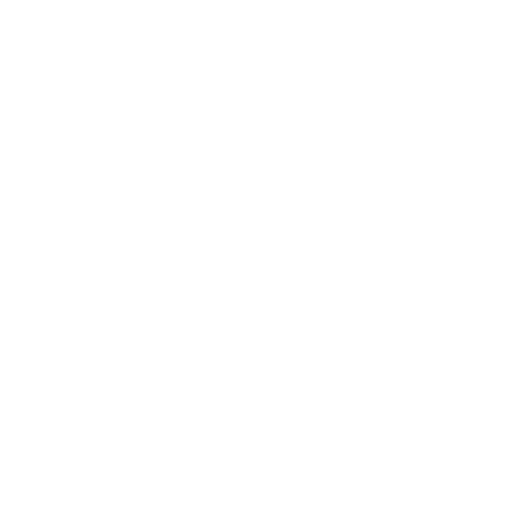
t = 0.00 s
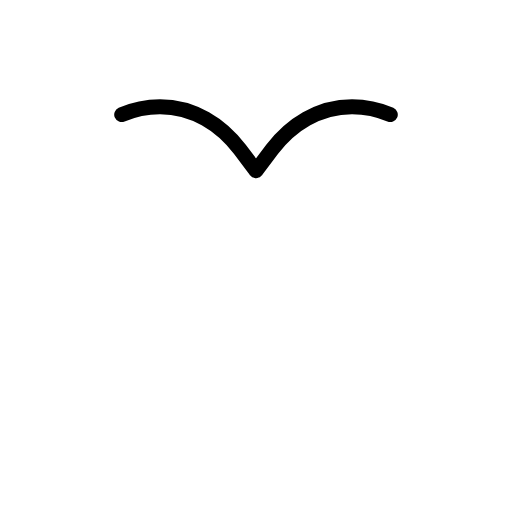
t = 0.13 s
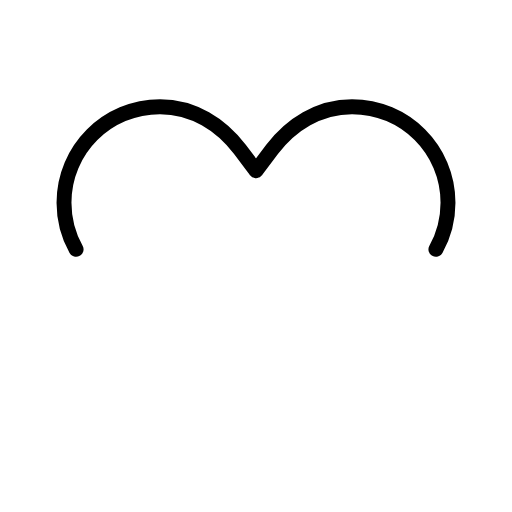
t = 0.25 s
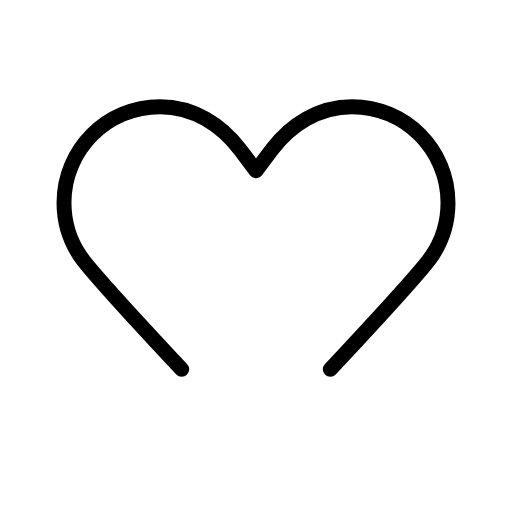
t = 0.38 s
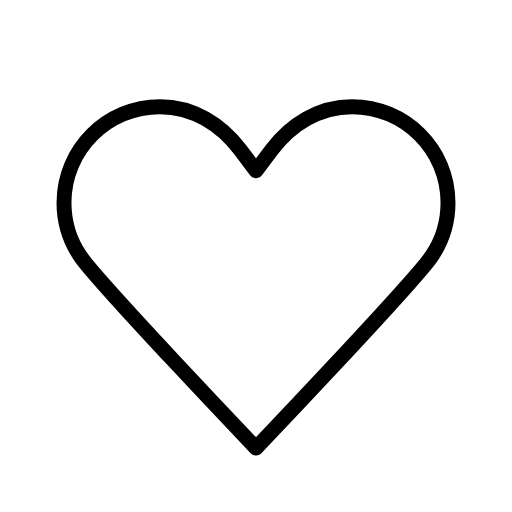
t = 0.50 s

The animated SVG that drew these frames (rendered in a browser with its animation timeline set to each time). Animation: 1 SMIL element (animate=1); one cycle of 0.50 s.

<svg xmlns="http://www.w3.org/2000/svg" width="1em" height="1em" viewBox="0 0 24 24"><path fill="none" stroke="black" stroke-dasharray="30" stroke-dashoffset="30" stroke-linecap="round" stroke-width="0.7" d="M12 8C12 8 12 8 12.7578 7C13.6343 5.84335 14.9398 5 16.5 5C18.9853 5 21 7.01472 21 9.5C21 10.4251 20.7209 11.285 20.2422 12C19.435 13.206 12 21 12 21M12 8C12 8 12 8 11.2422 7C10.3657 5.84335 9.06021 5 7.5 5C5.01472 5 3 7.01472 3 9.5C3 10.4251 3.27914 11.285 3.75777 12C4.56504 13.206 12 21 12 21"><animate fill="freeze" attributeName="stroke-dashoffset" dur="0.5s" values="30;0"/></path></svg>
